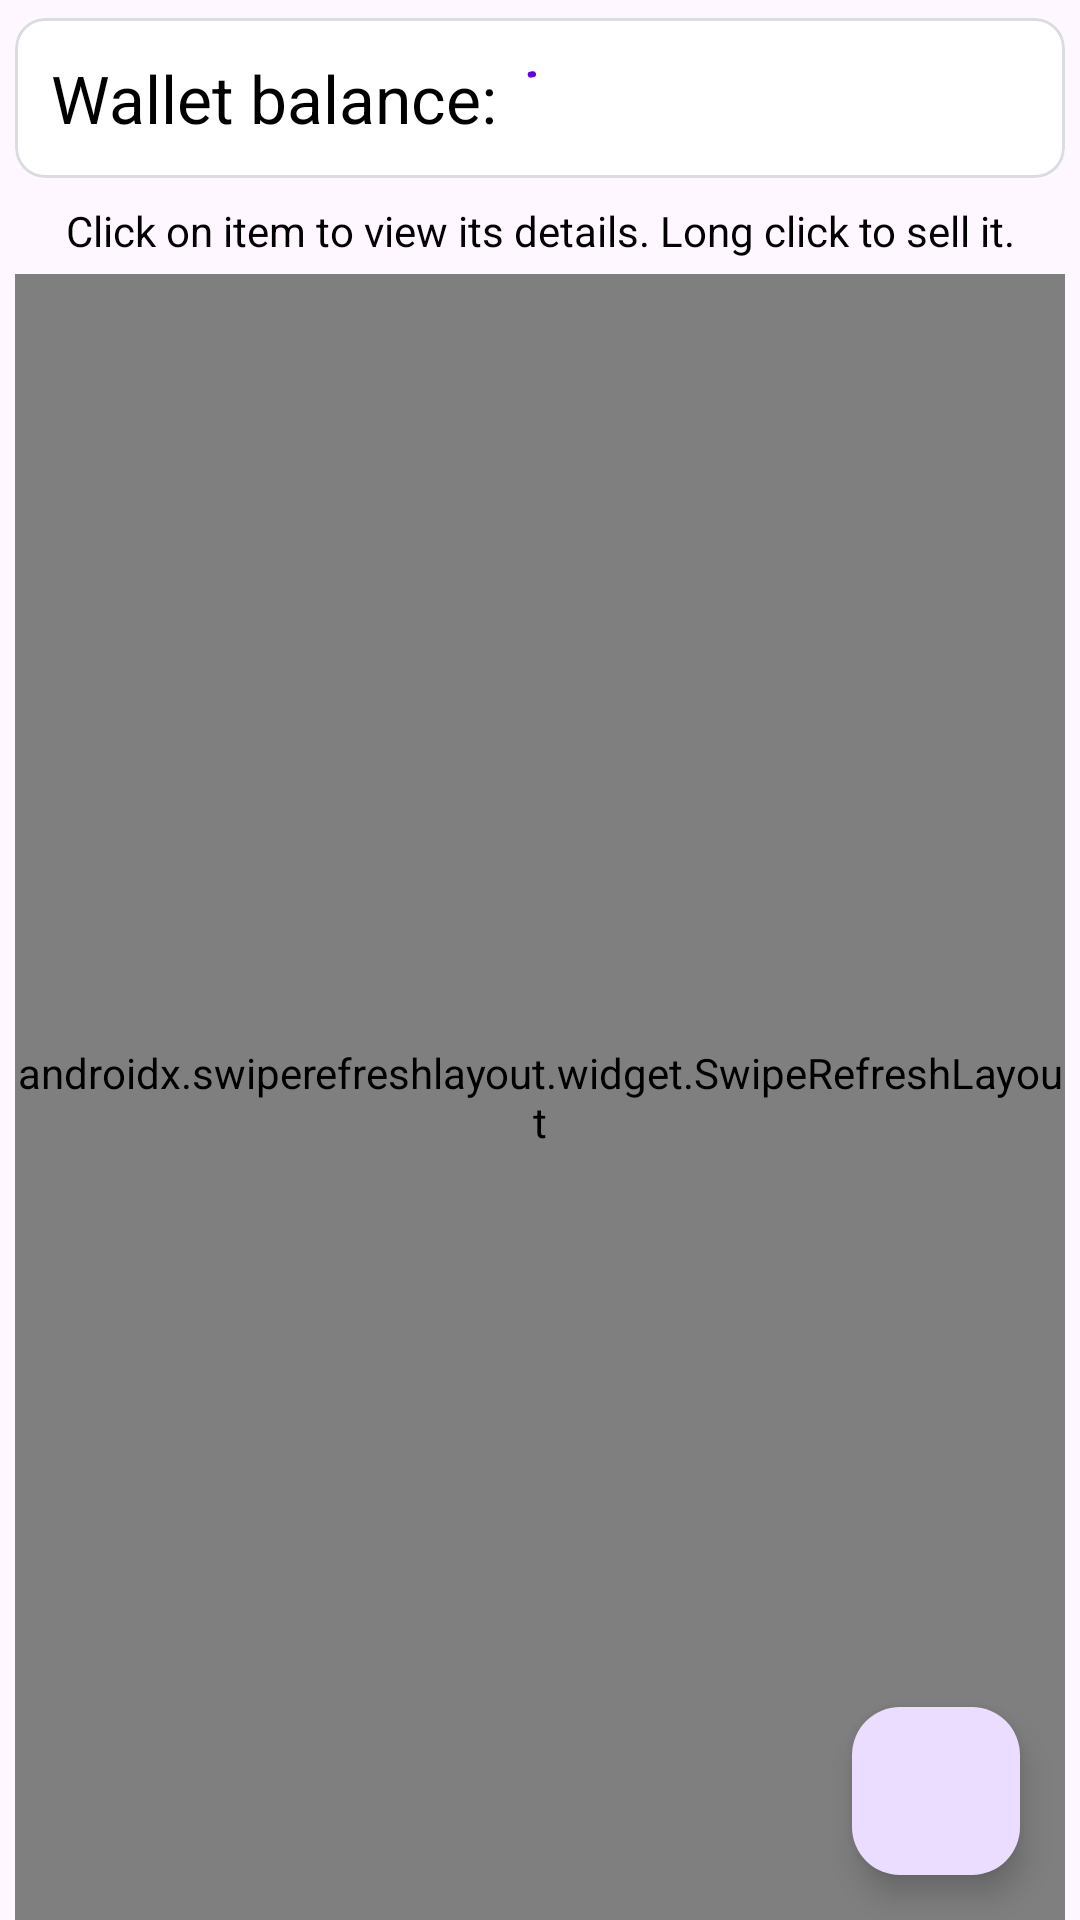

Layout XML and referenced resources for this Android screen:
<!-- AndroidManifest.xml: application theme Theme.SteamMarketHelper -->
<!-- res/layout/fragment_inventory.xml -->
<?xml version="1.0" encoding="utf-8"?>
<androidx.constraintlayout.widget.ConstraintLayout xmlns:android="http://schemas.android.com/apk/res/android"
    android:layout_width="match_parent"
    android:layout_height="match_parent"
    xmlns:app="http://schemas.android.com/apk/res-auto"
    xmlns:tools="http://schemas.android.com/tools">

    <com.google.android.material.card.MaterialCardView
        android:id="@+id/inventory_balance_cardview"
        android:layout_width="0dp"
        android:layout_height="wrap_content"
        android:foreground="?android:attr/selectableItemBackground"
        app:cardBackgroundColor="@color/BottomNav"
        app:cardElevation="0dp"
        app:cardCornerRadius="10dp"
        app:cardUseCompatPadding="true"
        app:strokeWidth="1dp"
        app:strokeColor="@color/CardStroke"
        app:layout_constraintEnd_toEndOf="parent"
        app:layout_constraintStart_toStartOf="parent"
        app:layout_constraintTop_toTopOf="parent">
        <androidx.constraintlayout.widget.ConstraintLayout
            android:layout_width="match_parent"
            android:layout_height="match_parent"
            android:layout_margin="12dp">

            <TextView
                android:id="@+id/inventory_balance_textview"
                android:layout_width="wrap_content"
                android:layout_height="wrap_content"
                android:text="@string/wallet_balance_not_set"
                android:textColor="@color/textColor"
                android:textSize="22sp"
                app:layout_constraintBottom_toBottomOf="parent"
                app:layout_constraintStart_toStartOf="parent"
                app:layout_constraintTop_toTopOf="parent" />

            <com.google.android.material.progressindicator.CircularProgressIndicator
                android:id="@+id/inventory_balance_loader"
                android:layout_height="wrap_content"
                android:layout_width="wrap_content"
                android:indeterminate="true"
                app:indicatorSize="18dp"
                app:trackThickness="2dp"
                app:layout_constraintBottom_toBottomOf="@id/inventory_balance_textview"
                app:layout_constraintStart_toEndOf="@id/inventory_balance_textview"
                app:layout_constraintTop_toTopOf="@id/inventory_balance_textview" />
        </androidx.constraintlayout.widget.ConstraintLayout>
    </com.google.android.material.card.MaterialCardView>

    <TextView
        android:id="@+id/inventory_hint"
        android:layout_width="0dp"
        android:layout_height="wrap_content"
        android:layout_marginStart="5dp"
        android:layout_marginTop="2dp"
        android:layout_marginEnd="5dp"
        android:gravity="center"
        android:text="@string/inventory_hint"
        android:textColor="@color/textColor"
        app:layout_constraintEnd_toEndOf="parent"
        app:layout_constraintStart_toStartOf="parent"
        app:layout_constraintTop_toBottomOf="@+id/inventory_balance_cardview" />

    <androidx.coordinatorlayout.widget.CoordinatorLayout
        android:layout_width="0dp"
        android:layout_height="0dp"
        android:layout_marginTop="5dp"
        android:layout_marginStart="5dp"
        android:layout_marginEnd="5dp"
        app:layout_constraintBottom_toBottomOf="parent"
        app:layout_constraintEnd_toEndOf="parent"
        app:layout_constraintStart_toStartOf="parent"
        app:layout_constraintTop_toBottomOf="@id/inventory_hint">

        <androidx.swiperefreshlayout.widget.SwipeRefreshLayout
            android:id="@+id/inventory_swiperefresh"
            android:layout_width="match_parent"
            android:layout_height="match_parent"
            app:srl_direction="both">

            <RelativeLayout
                android:layout_width="match_parent"
                android:layout_height="match_parent">

                <com.google.android.material.progressindicator.CircularProgressIndicator
                    android:id="@+id/inventory_loader"
                    android:layout_width="wrap_content"
                    android:layout_height="wrap_content"
                    android:layout_centerInParent="true"
                    android:layout_marginTop="15dp"
                    android:indeterminate="true" />

                <androidx.recyclerview.widget.RecyclerView
                    android:id="@+id/inventory_recyclerview"
                    android:layout_width="match_parent"
                    android:layout_height="match_parent"
                    android:visibility="gone"
                    tools:listitem="@layout/item_inventoryrecyclerview" />
            </RelativeLayout>
        </androidx.swiperefreshlayout.widget.SwipeRefreshLayout>

        <com.google.android.material.floatingactionbutton.FloatingActionButton
            android:id="@+id/inventory_goTopButton"
            android:layout_width="wrap_content"
            android:layout_height="wrap_content"
            android:layout_gravity="bottom|end"
            android:layout_margin="15dp"
            android:contentDescription="@string/go_up"
            android:src="@drawable/ic_arrow_up"
            android:visibility="visible"
            app:layout_behavior="@string/hide_bottom_view_on_scroll_behavior"
            app:maxImageSize="32dp" />
    </androidx.coordinatorlayout.widget.CoordinatorLayout>
</androidx.constraintlayout.widget.ConstraintLayout>
<!-- res/layout/item_inventoryrecyclerview.xml (included above) -->
<?xml version="1.0" encoding="utf-8"?>
<com.google.android.material.card.MaterialCardView
    xmlns:android="http://schemas.android.com/apk/res/android"
    xmlns:app="http://schemas.android.com/apk/res-auto"
    xmlns:tools="http://schemas.android.com/tools"
    android:layout_width="match_parent"
    android:layout_height="wrap_content"
    android:id="@+id/inventoryrecyclerview_main"
    android:foreground="?android:attr/selectableItemBackground"
    app:cardBackgroundColor="@color/BottomNav"
    app:cardElevation="0dp"
    app:cardCornerRadius="10dp"
    app:cardUseCompatPadding="true"
    app:strokeWidth="1dp"
    app:strokeColor="@color/CardStroke">
    <RelativeLayout
        android:layout_width="match_parent"
        android:layout_height="wrap_content" >
        <TextView
            android:id="@+id/inventoryrecyclerview_nametextview"
            android:layout_width="wrap_content"
            android:layout_height="wrap_content"
            android:layout_centerInParent="true"
            android:layout_margin="15dp"
            android:textSize="20sp"
            android:textColor="@color/textColor"
            android:textAlignment="center"
            android:drawablePadding="10dp"
            tools:text="Whiteout Pants x 2"
            tools:drawableTop="@tools:sample/avatars" />

        <com.google.android.material.chip.Chip
            android:id="@+id/inventoryrecyclerview_tradebanchip"
            android:layout_width="wrap_content"
            android:layout_height="wrap_content"
            android:layout_alignParentStart="true"
            android:layout_alignParentTop="true"
            android:layout_margin="5dp"
            android:clickable="false"
            android:textColor="@color/white"
            android:visibility="gone"
            app:chipBackgroundColor="@color/ChipColor"
            app:chipIcon="@drawable/ic_lock"
            app:chipIconSize="22dp"
            app:textStartPadding="2dp"
            app:textEndPadding="2dp"
            tools:text="1D"
            tools:visibility="visible" />
    </RelativeLayout>
</com.google.android.material.card.MaterialCardView>
<!-- resources referenced by this layout -->
<resources>
  <color name="BottomNav">#FFFFFFFF</color>
  <color name="CardStroke">#FFDADCE0</color>
  <color name="ChipColor">#FF4040</color>
  <color name="textColor">#FF000000</color>
  <color name="white">#FFFFFFFF</color>
  <string name="go_up">Go up</string>
  <string name="inventory_hint">Click on item to view its details. Long click to sell it.</string>
  <string name="wallet_balance_not_set">Wallet balance: </string>
  <style name="Theme.SteamMarketHelper" parent="Theme.Material3.DayNight">
          
          <item name="colorPrimary">@color/purple_500</item>
          <item name="colorPrimaryVariant">@color/purple_700</item>
          <item name="colorOnPrimary">@color/white</item>
          
          <item name="colorSecondary">@color/teal_200</item>
          <item name="colorSecondaryVariant">@color/teal_700</item>
          <item name="colorOnSecondary">@color/black</item>
          <item name="android:statusBarColor">?attr/colorPrimaryVariant</item>
          <item name="bottomSheetDialogTheme">@style/BottomSheetDialogDayTheme</item>
      </style>
  <color name="purple_500">#FF6200EE</color>
  <color name="purple_700">#FF3700B3</color>
  <color name="teal_200">#FF03DAC5</color>
  <color name="teal_700">#FF018786</color>
  <color name="black">#FF000000</color>
  <style name="BottomSheetDialogDayTheme" parent="Theme.Design.Light.BottomSheetDialog">
          <item name="bottomSheetStyle">@style/BottomSheetModalStyle</item>
          <item name="colorPrimary">@color/purple_500</item>
          <item name="colorAccent">@color/purple_500</item>
          <item name="android:windowIsFloating">false</item>
          <item name="android:navigationBarColor">@color/BottomNav</item>
      </style>
  <style name="BottomSheetModalStyle" parent="Widget.Design.BottomSheet.Modal">
          <item name="android:background">@drawable/bottomsheet_background</item>
      </style>
  <!-- drawable bottomsheet_background (drawable) -->
  <?xml version="1.0" encoding="utf-8"?>
  <shape
      xmlns:android="http://schemas.android.com/apk/res/android"
      android:shape="rectangle" >
      <solid
          android:color="@color/BottomNav" />
      <corners
          android:topLeftRadius="16dp"
          android:topRightRadius="16dp" />
  </shape>
</resources>
